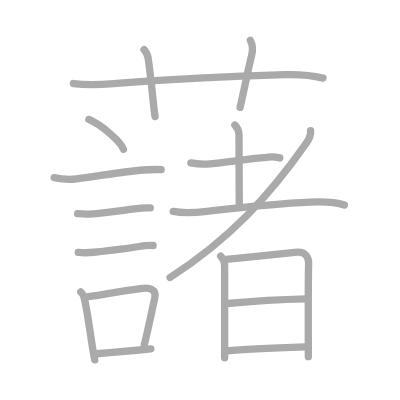
t = 0.00 s
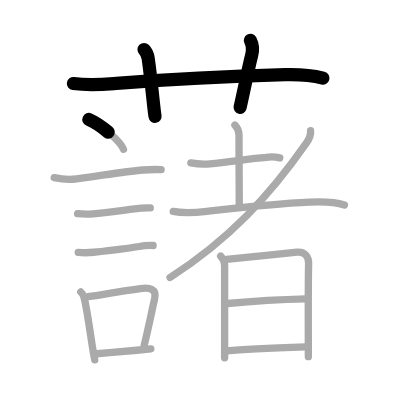
t = 3.50 s
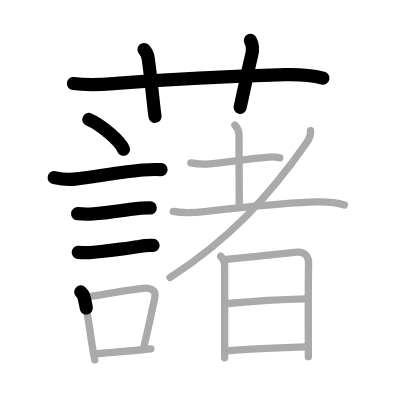
t = 7.25 s
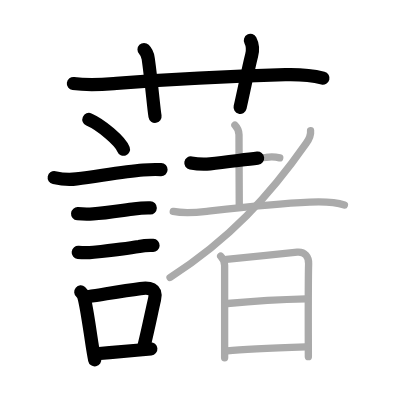
t = 10.75 s
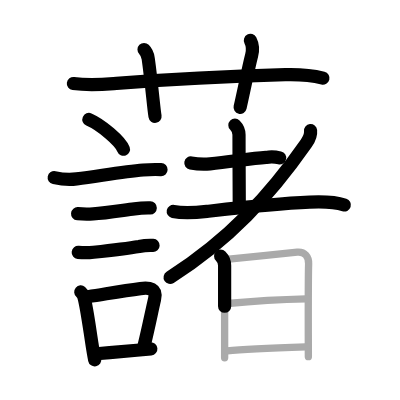
t = 14.50 s
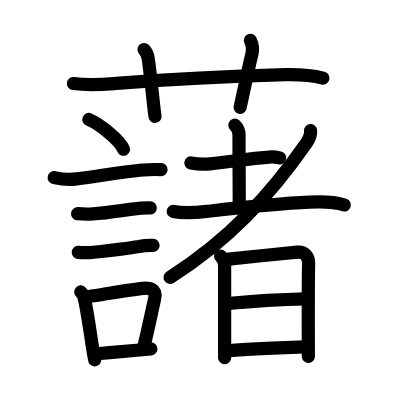
t = 18.00 s

The animated SVG that drew these frames (rendered in a browser with its animation timeline set to each time). Animation: 18 SMIL elements (animate=18); one cycle of 18.00 s.

<?xml version="1.0" standalone="no"?>
<!DOCTYPE svg PUBLIC "-//W3C//DTD SVG 1.1//EN"   "http://www.w3.org/Graphics/SVG/1.1/DTD/svg11.dtd">
<svg width="400px" height="400px"  version="1.1" xmlns="http://www.w3.org/2000/svg">
  <defs>
    <marker id="Triangle" viewBox="0 0 10 10" refX="0" refY="5" markerUnits="strokeWidth" markerWidth="3" style="stroke-opacity:0%;fill:#aaaaaa;" markerHeight="2" orient="auto">
      <path d="M 0 0 L 10 5 L 0 10 z" />
    </marker>
    
    <marker id="Arrow" viewBox="0 0 10 10" refX="5" refY="5" markerUnits="strokeWidth" markerWidth="1.8" style="stroke-opacity:0%;fill:#770000;" markerHeight="2" orient="auto">
      <path d="M 0 4 L 6 4 L 4 1 L 10 5 L 4 9 L 6 6 L 0 6 z" />
        <circle cx="5" cy="5" r="5" />
      </marker>
    
    <marker id="TriangleRed" viewBox="0 0 10 10" refX="0" refY="5" markerUnits="strokeWidth" markerWidth="3" style="stroke-opacity:0%;fill:#CC0000;" markerHeight="2" orient="auto">
      <path d="M 0 0 L 10 5 L 0 10 z" />
    </marker>
    
    <marker id="ArrowRed" viewBox="0 0 10 10" refX="5" refY="5" markerUnits="strokeWidth" markerWidth="1.8" style="stroke-opacity:0%;fill:#CC0000;" markerHeight="2" orient="auto">
      <path d="M 0 4 L 6 4 L 4 1 L 10 5 L 4 9 L 6 6 L 0 6 z" />
        <circle cx="5" cy="5" r="5" />
      </marker>
    
  </defs>
  
  <path style="fill:#ffffff; fill-opacity:100%; fill-rule:evenodd; stroke-width:0;" d="M 0 0 L 400px 0 L 400px 400px L 0 400px L 0 0" />

  <g transform="scale(3.6697247706422 3.6697247706422)">
<path style="fill:none; fill-opacity:0%; fill-rule:evenodd; stroke:#aaaaaa; stroke-opacity:100%; stroke-width: 1.5pt; stroke-linejoin:round; stroke-linecap:round;" d="M20 22.77c4.5 0.61 8.14 0.25 11.73-0.03C47.38 21.5 63 20.75 77.75 20.35c3.49-0.09 6.88 0.08 10.25 0.93"></path>
<path style="fill:none; fill-opacity:0%; fill-rule:evenodd; stroke:#aaaaaa; stroke-opacity:100%; stroke-width: 1.5pt; stroke-linejoin:round; stroke-linecap:round;" d="M39.25 13.5c0.88 0.88 1.03 1.66 1.14 2.46c0.98 7.04 1.43 13.1 1.86 15.79"></path>
<path style="fill:none; fill-opacity:0%; fill-rule:evenodd; stroke:#aaaaaa; stroke-opacity:100%; stroke-width: 1.5pt; stroke-linejoin:round; stroke-linecap:round;" d="M68.23 11c0.65 1.25 0.68 2.76 0.34 4.09c-1.01 4.03-1.7 7.79-3.14 14.16"></path>
<path style="fill:none; fill-opacity:0%; fill-rule:evenodd; stroke:#aaaaaa; stroke-opacity:100%; stroke-width: 1.5pt; stroke-linejoin:round; stroke-linecap:round;" d="M24.22 32.56c3.33 1.43 8.59 5.88 9.42 8.11"></path>
<path style="fill:none; fill-opacity:0%; fill-rule:evenodd; stroke:#aaaaaa; stroke-opacity:100%; stroke-width: 1.5pt; stroke-linejoin:round; stroke-linecap:round;" d="M14.77 48.4c2.23 0.48 4.09 0.61 6.12 0.34c6.68-0.88 12.98-1.99 18.11-2.42c1.72-0.15 3.19-0.16 4.91-0.11"></path>
<path style="fill:none; fill-opacity:0%; fill-rule:evenodd; stroke:#aaaaaa; stroke-opacity:100%; stroke-width: 1.5pt; stroke-linejoin:round; stroke-linecap:round;" d="M21.15 58.23c1.41 0.12 2.82 0.14 4.23 0.05c3.42-0.18 7.89-0.93 11.26-1.36c1.43-0.21 2.86-0.29 4.31-0.26"></path>
<path style="fill:none; fill-opacity:0%; fill-rule:evenodd; stroke:#aaaaaa; stroke-opacity:100%; stroke-width: 1.5pt; stroke-linejoin:round; stroke-linecap:round;" d="M21.32 68.76c1.4 0.15 2.79 0.14 4.18-0.02c3.57-0.38 8.64-0.92 12.41-1.57c1.25-0.25 2.53-0.34 3.81-0.28"></path>
<path style="fill:none; fill-opacity:0%; fill-rule:evenodd; stroke:#aaaaaa; stroke-opacity:100%; stroke-width: 1.5pt; stroke-linejoin:round; stroke-linecap:round;" d="M22.01 79.55c0.34 0.29 0.72 0.9 0.83 1.28c0.71 2.42 1.46 7.99 2.19 12.69c0.26 1.69 0.52 3.27 0.78 4.55"></path>
<path style="fill:none; fill-opacity:0%; fill-rule:evenodd; stroke:#aaaaaa; stroke-opacity:100%; stroke-width: 1.5pt; stroke-linejoin:round; stroke-linecap:round;" d="M24 80.86c6.11-0.97 9.64-1.61 14.27-2.22c2.45-0.33 4.54-0.04 3.85 2.89c-0.74 3.13-1.49 7.1-2.83 12.58"></path>
<path style="fill:none; fill-opacity:0%; fill-rule:evenodd; stroke:#aaaaaa; stroke-opacity:100%; stroke-width: 1.5pt; stroke-linejoin:round; stroke-linecap:round;" d="M26.33 96.39c3.65-0.33 6.63-0.56 10.93-0.95c1.19-0.11 2.46-0.23 3.84-0.37"></path>
<path style="fill:none; fill-opacity:0%; fill-rule:evenodd; stroke:#aaaaaa; stroke-opacity:100%; stroke-width: 1.5pt; stroke-linejoin:round; stroke-linecap:round;" d="M52.01 44.4c1.73 0.32 3.47 0.4 5.23 0.24c5.43-0.52 10.99-1.42 15.26-1.75c1.25-0.21 2.5-0.16 3.73 0.13"></path>
<path style="fill:none; fill-opacity:0%; fill-rule:evenodd; stroke:#aaaaaa; stroke-opacity:100%; stroke-width: 1.5pt; stroke-linejoin:round; stroke-linecap:round;" d="M64.01 34.11c0.88 0.88 1.12 1.63 1.12 2.64c0 6.98 0.07 16.57 0.07 18.94"></path>
<path style="fill:none; fill-opacity:0%; fill-rule:evenodd; stroke:#aaaaaa; stroke-opacity:100%; stroke-width: 1.5pt; stroke-linejoin:round; stroke-linecap:round;" d="M47.21 57.61c3.03 0.63 6.07 0.34 9.17-0.01c9.74-1.1 18.37-2.1 28.01-2.51c3.19-0.14 6.4-0.23 9.46 0.78"></path>
<path style="fill:none; fill-opacity:0%; fill-rule:evenodd; stroke:#aaaaaa; stroke-opacity:100%; stroke-width: 1.5pt; stroke-linejoin:round; stroke-linecap:round;" d="M84.63 35.6c0.1 0.93-0.43 2.4-1.21 3.5C73.48 53.31 62.5 65.25 46.34 75.61"></path>
<path style="fill:none; fill-opacity:0%; fill-rule:evenodd; stroke:#aaaaaa; stroke-opacity:100%; stroke-width: 1.5pt; stroke-linejoin:round; stroke-linecap:round;" d="M60.13 69.81c0.84 0.84 1.08 1.71 1.08 2.56c0 2.25 0 12.11 0 18.88c0 3.01 0 5.4 0 6.25"></path>
<path style="fill:none; fill-opacity:0%; fill-rule:evenodd; stroke:#aaaaaa; stroke-opacity:100%; stroke-width: 1.5pt; stroke-linejoin:round; stroke-linecap:round;" d="M61.69 70.67c1.51-0.1 15.25-1.6 19.3-1.96c2.13-0.19 3.17 1.28 3.11 3.17c-0.11 3.51-0.1 12.71-0.09 19c0.01 3.5 0.02 6.1 0.02 6.31"></path>
<path style="fill:none; fill-opacity:0%; fill-rule:evenodd; stroke:#aaaaaa; stroke-opacity:100%; stroke-width: 1.5pt; stroke-linejoin:round; stroke-linecap:round;" d="M61.98 82.7c7.52-0.7 13.27-1.08 21.4-1.27"></path>
<path style="fill:none; fill-opacity:0%; fill-rule:evenodd; stroke:#aaaaaa; stroke-opacity:100%; stroke-width: 1.5pt; stroke-linejoin:round; stroke-linecap:round;" d="M61.88 95.61c4.48-0.46 14.87-0.86 21.49-1.08"></path>

<path style="fill:none; fill-opacity:0%; fill-rule:evenodd; stroke:#000000; stroke-opacity:100%; stroke-width: 2.7pt; stroke-linejoin:round; stroke-linecap:round;" d="M20 22.77c4.5 0.61 8.14 0.25 11.73-0.03C47.38 21.5 63 20.75 77.75 20.35c3.49-0.09 6.88 0.08 10.25 0.93" pathLength="100" stroke-dashoffset="100" stroke-dasharray="100 105"><animate id="dashAnim1" attributeName="stroke-dashoffset" from="100" to="0" dur="1s" calcMode="linear" fill="freeze"/></path>
<path style="fill:none; fill-opacity:0%; fill-rule:evenodd; stroke:#000000; stroke-opacity:100%; stroke-width: 2.7pt; stroke-linejoin:round; stroke-linecap:round;" d="M39.25 13.5c0.88 0.88 1.03 1.66 1.14 2.46c0.98 7.04 1.43 13.1 1.86 15.79" pathLength="100" stroke-dashoffset="100" stroke-dasharray="100 105"><animate id="dashAnim2" attributeName="stroke-dashoffset" from="100" to="0" dur="1s" calcMode="linear" begin="dashAnim1.end" fill="freeze"/></path>
<path style="fill:none; fill-opacity:0%; fill-rule:evenodd; stroke:#000000; stroke-opacity:100%; stroke-width: 2.7pt; stroke-linejoin:round; stroke-linecap:round;" d="M68.23 11c0.65 1.25 0.68 2.76 0.34 4.09c-1.01 4.03-1.7 7.79-3.14 14.16" pathLength="100" stroke-dashoffset="100" stroke-dasharray="100 105"><animate id="dashAnim3" attributeName="stroke-dashoffset" from="100" to="0" dur="1s" calcMode="linear" begin="dashAnim2.end" fill="freeze"/></path>
<path style="fill:none; fill-opacity:0%; fill-rule:evenodd; stroke:#000000; stroke-opacity:100%; stroke-width: 2.7pt; stroke-linejoin:round; stroke-linecap:round;" d="M24.22 32.56c3.33 1.43 8.59 5.88 9.42 8.11" pathLength="100" stroke-dashoffset="100" stroke-dasharray="100 105"><animate id="dashAnim4" attributeName="stroke-dashoffset" from="100" to="0" dur="1s" calcMode="linear" begin="dashAnim3.end" fill="freeze"/></path>
<path style="fill:none; fill-opacity:0%; fill-rule:evenodd; stroke:#000000; stroke-opacity:100%; stroke-width: 2.7pt; stroke-linejoin:round; stroke-linecap:round;" d="M14.77 48.4c2.23 0.48 4.09 0.61 6.12 0.34c6.68-0.88 12.98-1.99 18.11-2.42c1.72-0.15 3.19-0.16 4.91-0.11" pathLength="100" stroke-dashoffset="100" stroke-dasharray="100 105"><animate id="dashAnim5" attributeName="stroke-dashoffset" from="100" to="0" dur="1s" calcMode="linear" begin="dashAnim4.end" fill="freeze"/></path>
<path style="fill:none; fill-opacity:0%; fill-rule:evenodd; stroke:#000000; stroke-opacity:100%; stroke-width: 2.7pt; stroke-linejoin:round; stroke-linecap:round;" d="M21.15 58.23c1.41 0.12 2.82 0.14 4.23 0.05c3.42-0.18 7.89-0.93 11.26-1.36c1.43-0.21 2.86-0.29 4.31-0.26" pathLength="100" stroke-dashoffset="100" stroke-dasharray="100 105"><animate id="dashAnim6" attributeName="stroke-dashoffset" from="100" to="0" dur="1s" calcMode="linear" begin="dashAnim5.end" fill="freeze"/></path>
<path style="fill:none; fill-opacity:0%; fill-rule:evenodd; stroke:#000000; stroke-opacity:100%; stroke-width: 2.7pt; stroke-linejoin:round; stroke-linecap:round;" d="M21.32 68.76c1.4 0.15 2.79 0.14 4.18-0.02c3.57-0.38 8.64-0.92 12.41-1.57c1.25-0.25 2.53-0.34 3.81-0.28" pathLength="100" stroke-dashoffset="100" stroke-dasharray="100 105"><animate id="dashAnim7" attributeName="stroke-dashoffset" from="100" to="0" dur="1s" calcMode="linear" begin="dashAnim6.end" fill="freeze"/></path>
<path style="fill:none; fill-opacity:0%; fill-rule:evenodd; stroke:#000000; stroke-opacity:100%; stroke-width: 2.7pt; stroke-linejoin:round; stroke-linecap:round;" d="M22.01 79.55c0.34 0.29 0.72 0.9 0.83 1.28c0.71 2.42 1.46 7.99 2.19 12.69c0.26 1.69 0.52 3.27 0.78 4.55" pathLength="100" stroke-dashoffset="100" stroke-dasharray="100 105"><animate id="dashAnim8" attributeName="stroke-dashoffset" from="100" to="0" dur="1s" calcMode="linear" begin="dashAnim7.end" fill="freeze"/></path>
<path style="fill:none; fill-opacity:0%; fill-rule:evenodd; stroke:#000000; stroke-opacity:100%; stroke-width: 2.7pt; stroke-linejoin:round; stroke-linecap:round;" d="M24 80.86c6.11-0.97 9.64-1.61 14.27-2.22c2.45-0.33 4.54-0.04 3.85 2.89c-0.74 3.13-1.49 7.1-2.83 12.58" pathLength="100" stroke-dashoffset="100" stroke-dasharray="100 105"><animate id="dashAnim9" attributeName="stroke-dashoffset" from="100" to="0" dur="1s" calcMode="linear" begin="dashAnim8.end" fill="freeze"/></path>
<path style="fill:none; fill-opacity:0%; fill-rule:evenodd; stroke:#000000; stroke-opacity:100%; stroke-width: 2.7pt; stroke-linejoin:round; stroke-linecap:round;" d="M26.33 96.39c3.65-0.33 6.63-0.56 10.93-0.95c1.19-0.11 2.46-0.23 3.84-0.37" pathLength="100" stroke-dashoffset="100" stroke-dasharray="100 105"><animate id="dashAnim10" attributeName="stroke-dashoffset" from="100" to="0" dur="1s" calcMode="linear" begin="dashAnim9.end" fill="freeze"/></path>
<path style="fill:none; fill-opacity:0%; fill-rule:evenodd; stroke:#000000; stroke-opacity:100%; stroke-width: 2.7pt; stroke-linejoin:round; stroke-linecap:round;" d="M52.01 44.4c1.73 0.32 3.47 0.4 5.23 0.24c5.43-0.52 10.99-1.42 15.26-1.75c1.25-0.21 2.5-0.16 3.73 0.13" pathLength="100" stroke-dashoffset="100" stroke-dasharray="100 105"><animate id="dashAnim11" attributeName="stroke-dashoffset" from="100" to="0" dur="1s" calcMode="linear" begin="dashAnim10.end" fill="freeze"/></path>
<path style="fill:none; fill-opacity:0%; fill-rule:evenodd; stroke:#000000; stroke-opacity:100%; stroke-width: 2.7pt; stroke-linejoin:round; stroke-linecap:round;" d="M64.01 34.11c0.88 0.88 1.12 1.63 1.12 2.64c0 6.98 0.07 16.57 0.07 18.94" pathLength="100" stroke-dashoffset="100" stroke-dasharray="100 105"><animate id="dashAnim12" attributeName="stroke-dashoffset" from="100" to="0" dur="1s" calcMode="linear" begin="dashAnim11.end" fill="freeze"/></path>
<path style="fill:none; fill-opacity:0%; fill-rule:evenodd; stroke:#000000; stroke-opacity:100%; stroke-width: 2.7pt; stroke-linejoin:round; stroke-linecap:round;" d="M47.21 57.61c3.03 0.63 6.07 0.34 9.17-0.01c9.74-1.1 18.37-2.1 28.01-2.51c3.19-0.14 6.4-0.23 9.46 0.78" pathLength="100" stroke-dashoffset="100" stroke-dasharray="100 105"><animate id="dashAnim13" attributeName="stroke-dashoffset" from="100" to="0" dur="1s" calcMode="linear" begin="dashAnim12.end" fill="freeze"/></path>
<path style="fill:none; fill-opacity:0%; fill-rule:evenodd; stroke:#000000; stroke-opacity:100%; stroke-width: 2.7pt; stroke-linejoin:round; stroke-linecap:round;" d="M84.63 35.6c0.1 0.93-0.43 2.4-1.21 3.5C73.48 53.31 62.5 65.25 46.34 75.61" pathLength="100" stroke-dashoffset="100" stroke-dasharray="100 105"><animate id="dashAnim14" attributeName="stroke-dashoffset" from="100" to="0" dur="1s" calcMode="linear" begin="dashAnim13.end" fill="freeze"/></path>
<path style="fill:none; fill-opacity:0%; fill-rule:evenodd; stroke:#000000; stroke-opacity:100%; stroke-width: 2.7pt; stroke-linejoin:round; stroke-linecap:round;" d="M60.13 69.81c0.84 0.84 1.08 1.71 1.08 2.56c0 2.25 0 12.11 0 18.88c0 3.01 0 5.4 0 6.25" pathLength="100" stroke-dashoffset="100" stroke-dasharray="100 105"><animate id="dashAnim15" attributeName="stroke-dashoffset" from="100" to="0" dur="1s" calcMode="linear" begin="dashAnim14.end" fill="freeze"/></path>
<path style="fill:none; fill-opacity:0%; fill-rule:evenodd; stroke:#000000; stroke-opacity:100%; stroke-width: 2.7pt; stroke-linejoin:round; stroke-linecap:round;" d="M61.69 70.67c1.51-0.1 15.25-1.6 19.3-1.96c2.13-0.19 3.17 1.28 3.11 3.17c-0.11 3.51-0.1 12.71-0.09 19c0.01 3.5 0.02 6.1 0.02 6.31" pathLength="100" stroke-dashoffset="100" stroke-dasharray="100 105"><animate id="dashAnim16" attributeName="stroke-dashoffset" from="100" to="0" dur="1s" calcMode="linear" begin="dashAnim15.end" fill="freeze"/></path>
<path style="fill:none; fill-opacity:0%; fill-rule:evenodd; stroke:#000000; stroke-opacity:100%; stroke-width: 2.7pt; stroke-linejoin:round; stroke-linecap:round;" d="M61.98 82.7c7.52-0.7 13.27-1.08 21.4-1.27" pathLength="100" stroke-dashoffset="100" stroke-dasharray="100 105"><animate id="dashAnim17" attributeName="stroke-dashoffset" from="100" to="0" dur="1s" calcMode="linear" begin="dashAnim16.end" fill="freeze"/></path>
<path style="fill:none; fill-opacity:0%; fill-rule:evenodd; stroke:#000000; stroke-opacity:100%; stroke-width: 2.7pt; stroke-linejoin:round; stroke-linecap:round;" d="M61.88 95.61c4.48-0.46 14.87-0.86 21.49-1.08" pathLength="100" stroke-dashoffset="100" stroke-dasharray="100 105"><animate id="dashAnim18" attributeName="stroke-dashoffset" from="100" to="0" dur="1s" calcMode="linear" begin="dashAnim17.end" fill="freeze"/></path>

</g>

</svg>  
          
